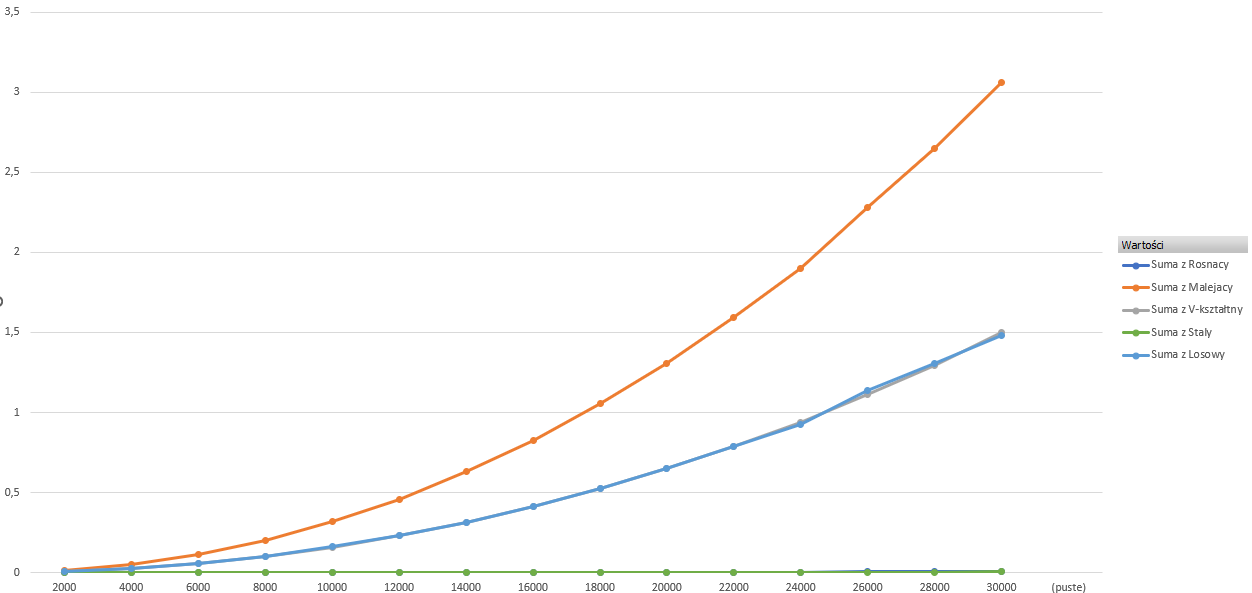

Data behind this chart, as committed beside it:
Rozmiar, Rosnacy, Malejacy, Staly, V-kształtny, Losowy
2000, 0.0003038, 0.01249, 0.0002892, 0.006404, 0.006574
4000, 0.0006095, 0.0505, 0.0005852, 0.02553, 0.02621
6000, 0.0009235, 0.1142, 0.0008833, 0.05752, 0.05744
8000, 0.001244, 0.2035, 0.001184, 0.1024, 0.1035
10000, 0.001628, 0.3207, 0.00148, 0.16, 0.1646
12000, 0.001879, 0.46, 0.001776, 0.2303, 0.2335
14000, 0.002233, 0.6304, 0.002072, 0.3146, 0.3133
16000, 0.002544, 0.8224, 0.002373, 0.4115, 0.4103
18000, 0.002912, 1.055, 0.002669, 0.5232, 0.5227
20000, 0.003264, 1.305, 0.002972, 0.6477, 0.6481
22000, 0.003616, 1.595, 0.003259, 0.7871, 0.7862
24000, 0.003956, 1.901, 0.003658, 0.938, 0.9275
26000, 0.004527, 2.282, 0.003859, 1.112, 1.139
28000, 0.004947, 2.645, 0.00417, 1.296, 1.307
30000, 0.005151, 3.062, 0.004458, 1.498, 1.482
